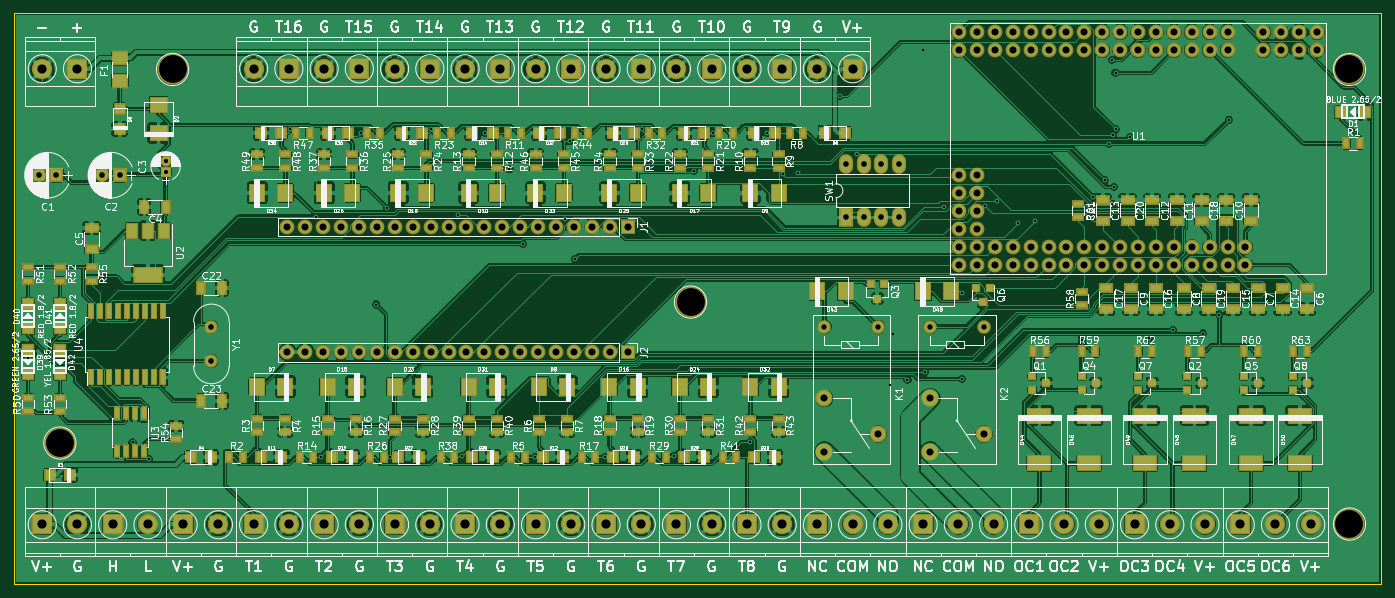
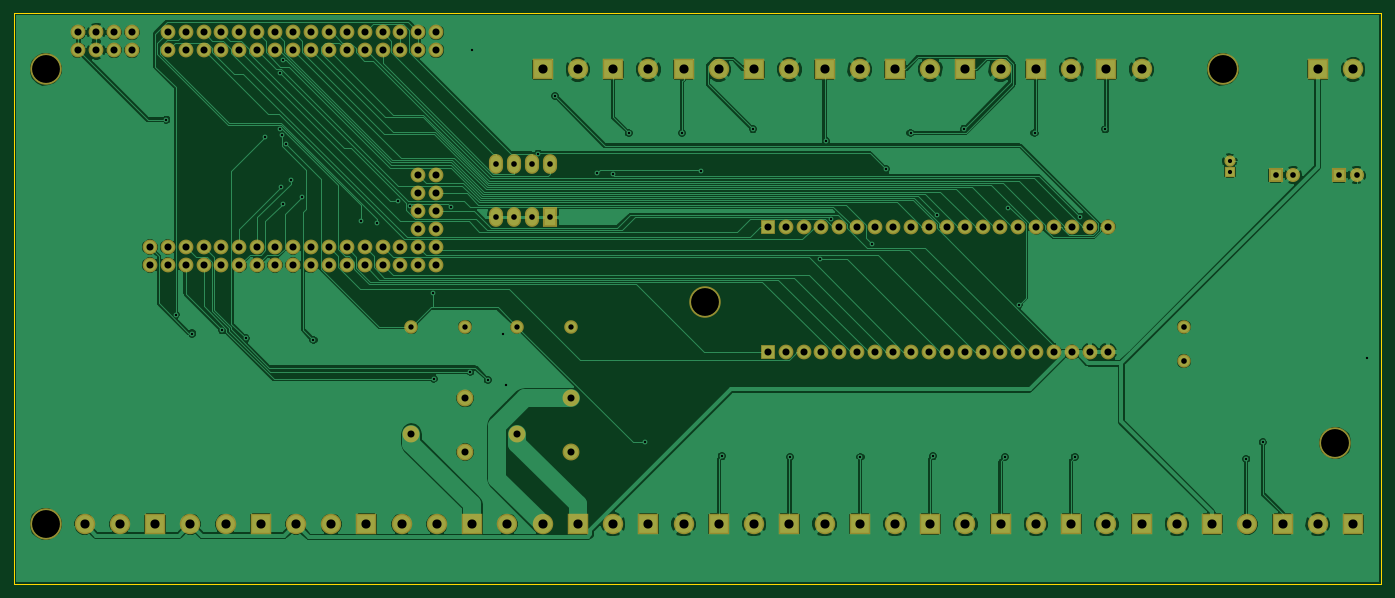
Circuit board: 10 layer files. Board 194.0 x 81.0 mm.
- bottom_copper: dt-expander-v2-B.Cu.gbl (175058 bytes)
- bottom_mask: dt-expander-v2-B.Mask.gbs (6302 bytes)
- paste: dt-expander-v2-B.Paste.gbp (271 bytes)
- bottom_silk: dt-expander-v2-B.SilkS.gbo (272 bytes)
- outline: dt-expander-v2-Edge.Cuts.gm1 (496 bytes)
- top_copper: dt-expander-v2-F.Cu.gtl (603598 bytes)
- top_mask: dt-expander-v2-F.Mask.gts (15302 bytes)
- paste: dt-expander-v2-F.Paste.gtp (9271 bytes)
- top_silk: dt-expander-v2-F.SilkS.gto (255452 bytes)
- drill: dt-expander-v2.drl (4377 bytes)

=== bottom_copper: dt-expander-v2-B.Cu.gbl (175058 bytes, source omitted) ===
=== bottom_mask: dt-expander-v2-B.Mask.gbs ===
G04 #@! TF.FileFunction,Soldermask,Bot*
%FSLAX46Y46*%
G04 Gerber Fmt 4.6, Leading zero omitted, Abs format (unit mm)*
G04 Created by KiCad (PCBNEW 4.0.7) date Thu Oct 12 07:51:30 2017*
%MOMM*%
%LPD*%
G01*
G04 APERTURE LIST*
%ADD10C,0.100000*%
%ADD11R,2.000000X2.000000*%
%ADD12C,2.000000*%
%ADD13R,1.600000X1.600000*%
%ADD14C,1.600000*%
%ADD15R,2.100000X2.100000*%
%ADD16O,2.100000X2.100000*%
%ADD17R,2.900000X2.900000*%
%ADD18C,2.900000*%
%ADD19C,1.920000*%
%ADD20C,2.400000*%
%ADD21R,2.000000X2.800000*%
%ADD22O,2.000000X2.800000*%
%ADD23C,2.100000*%
%ADD24C,1.900000*%
%ADD25C,4.464000*%
G04 APERTURE END LIST*
D10*
D11*
X18000000Y-109500000D03*
D12*
X15500000Y-109500000D03*
D11*
X27000000Y-109500000D03*
D12*
X24500000Y-109500000D03*
D13*
X33500000Y-109000000D03*
D14*
X33500000Y-107500000D03*
D15*
X99060000Y-116840000D03*
D16*
X96520000Y-116840000D03*
X93980000Y-116840000D03*
X91440000Y-116840000D03*
X88900000Y-116840000D03*
X86360000Y-116840000D03*
X83820000Y-116840000D03*
X81280000Y-116840000D03*
X78740000Y-116840000D03*
X76200000Y-116840000D03*
X73660000Y-116840000D03*
X71120000Y-116840000D03*
X68580000Y-116840000D03*
X66040000Y-116840000D03*
X63500000Y-116840000D03*
X60960000Y-116840000D03*
X58420000Y-116840000D03*
X55880000Y-116840000D03*
X53340000Y-116840000D03*
X50800000Y-116840000D03*
D15*
X99060000Y-134620000D03*
D16*
X96520000Y-134620000D03*
X93980000Y-134620000D03*
X91440000Y-134620000D03*
X88900000Y-134620000D03*
X86360000Y-134620000D03*
X83820000Y-134620000D03*
X81280000Y-134620000D03*
X78740000Y-134620000D03*
X76200000Y-134620000D03*
X73660000Y-134620000D03*
X71120000Y-134620000D03*
X68580000Y-134620000D03*
X66040000Y-134620000D03*
X63500000Y-134620000D03*
X60960000Y-134620000D03*
X58420000Y-134620000D03*
X55880000Y-134620000D03*
X53340000Y-134620000D03*
X50800000Y-134620000D03*
D17*
X16000000Y-159000000D03*
D18*
X21000000Y-159000000D03*
D17*
X36000000Y-159000000D03*
D18*
X41000000Y-159000000D03*
D17*
X21000000Y-94500000D03*
D18*
X16000000Y-94500000D03*
D17*
X131000000Y-94500000D03*
D18*
X126000000Y-94500000D03*
D17*
X46000000Y-159000000D03*
D18*
X51000000Y-159000000D03*
D17*
X86000000Y-159000000D03*
D18*
X91000000Y-159000000D03*
D17*
X121000000Y-94500000D03*
D18*
X116000000Y-94500000D03*
D17*
X81000000Y-94500000D03*
D18*
X76000000Y-94500000D03*
D17*
X56000000Y-159000000D03*
D18*
X61000000Y-159000000D03*
D17*
X96000000Y-159000000D03*
D18*
X101000000Y-159000000D03*
D17*
X111000000Y-94500000D03*
D18*
X106000000Y-94500000D03*
D17*
X71000000Y-94500000D03*
D18*
X66000000Y-94500000D03*
D17*
X66000000Y-159000000D03*
D18*
X71000000Y-159000000D03*
D17*
X106000000Y-159000000D03*
D18*
X111000000Y-159000000D03*
D17*
X101000000Y-94500000D03*
D18*
X96000000Y-94500000D03*
D17*
X61000000Y-94500000D03*
D18*
X56000000Y-94500000D03*
D17*
X76000000Y-159000000D03*
D18*
X81000000Y-159000000D03*
D17*
X116000000Y-159000000D03*
D18*
X121000000Y-159000000D03*
D17*
X91000000Y-94500000D03*
D18*
X86000000Y-94500000D03*
D17*
X51000000Y-94500000D03*
D18*
X46000000Y-94500000D03*
D17*
X26000000Y-159000000D03*
D18*
X31000000Y-159000000D03*
X166000000Y-159000000D03*
D17*
X156000000Y-159000000D03*
D18*
X161000000Y-159000000D03*
X181000000Y-159000000D03*
D17*
X171000000Y-159000000D03*
D18*
X176000000Y-159000000D03*
X196000000Y-159000000D03*
D17*
X186000000Y-159000000D03*
D18*
X191000000Y-159000000D03*
X136000000Y-159000000D03*
D17*
X126000000Y-159000000D03*
D18*
X131000000Y-159000000D03*
X151000000Y-159000000D03*
D17*
X141000000Y-159000000D03*
D18*
X146000000Y-159000000D03*
D19*
X127000000Y-131000000D03*
D20*
X127000000Y-141160000D03*
X127000000Y-148780000D03*
X134620000Y-146240000D03*
D19*
X134620000Y-131000000D03*
X142000000Y-131000000D03*
D20*
X142000000Y-141160000D03*
X142000000Y-148780000D03*
X149620000Y-146240000D03*
D19*
X149620000Y-131000000D03*
D21*
X130000000Y-115500000D03*
D22*
X137620000Y-107880000D03*
X132540000Y-115500000D03*
X135080000Y-107880000D03*
X135080000Y-115500000D03*
X132540000Y-107880000D03*
X137620000Y-115500000D03*
X130000000Y-107880000D03*
D23*
X184200000Y-91760000D03*
X184200000Y-89220000D03*
X181660000Y-91760000D03*
X181660000Y-89220000D03*
X179120000Y-91760000D03*
X179120000Y-89220000D03*
X176580000Y-91760000D03*
X176580000Y-89220000D03*
X174040000Y-91760000D03*
X174040000Y-89220000D03*
X171500000Y-91760000D03*
X171500000Y-89220000D03*
X168960000Y-91760000D03*
X168960000Y-89220000D03*
X166420000Y-91760000D03*
X166420000Y-89220000D03*
X163880000Y-91760000D03*
X163880000Y-89220000D03*
X161340000Y-91760000D03*
X161340000Y-89220000D03*
X158800000Y-91760000D03*
X158800000Y-89220000D03*
X156260000Y-91760000D03*
X156260000Y-89220000D03*
X153720000Y-91760000D03*
X153720000Y-89220000D03*
X151180000Y-91760000D03*
X151180000Y-89220000D03*
X148640000Y-91760000D03*
X148640000Y-89220000D03*
X146100000Y-91760000D03*
X146100000Y-89220000D03*
X189280000Y-91760000D03*
X189280000Y-89220000D03*
X191820000Y-89220000D03*
X191820000Y-91760000D03*
X194360000Y-91760000D03*
X194360000Y-89220000D03*
X196900000Y-89220000D03*
X196900000Y-91760000D03*
X146100000Y-109540000D03*
X148640000Y-109540000D03*
X148640000Y-112080000D03*
X146100000Y-112080000D03*
X146100000Y-114620000D03*
X148640000Y-114620000D03*
X148640000Y-117160000D03*
X146100000Y-117160000D03*
X146100000Y-119700000D03*
X148640000Y-119700000D03*
X151180000Y-119700000D03*
X153720000Y-119700000D03*
X156260000Y-119700000D03*
X158800000Y-119700000D03*
X161340000Y-119700000D03*
X163880000Y-119700000D03*
X166420000Y-119700000D03*
X168960000Y-119700000D03*
X171500000Y-119700000D03*
X174040000Y-119700000D03*
X176580000Y-119700000D03*
X179120000Y-119700000D03*
X181660000Y-119700000D03*
X184200000Y-119700000D03*
X186740000Y-119700000D03*
X186740000Y-122240000D03*
X184200000Y-122240000D03*
X181660000Y-122240000D03*
X179120000Y-122240000D03*
X176580000Y-122240000D03*
X174040000Y-122240000D03*
X171500000Y-122240000D03*
X168960000Y-122240000D03*
X166420000Y-122240000D03*
X163880000Y-122240000D03*
X161340000Y-122240000D03*
X158800000Y-122240000D03*
X156260000Y-122240000D03*
X153720000Y-122240000D03*
X151180000Y-122240000D03*
X148640000Y-122240000D03*
X146100000Y-122240000D03*
D24*
X40000000Y-131000000D03*
X40000000Y-135880000D03*
D25*
X18500000Y-147500000D03*
X201500000Y-159000000D03*
X34500000Y-94500000D03*
X108000000Y-127500000D03*
X201500000Y-94500000D03*
M02*

=== paste: dt-expander-v2-B.Paste.gbp ===
G04 #@! TF.FileFunction,Paste,Bot*
%FSLAX46Y46*%
G04 Gerber Fmt 4.6, Leading zero omitted, Abs format (unit mm)*
G04 Created by KiCad (PCBNEW 4.0.7) date Thu Oct 12 07:51:30 2017*
%MOMM*%
%LPD*%
G01*
G04 APERTURE LIST*
%ADD10C,0.100000*%
G04 APERTURE END LIST*
D10*
M02*

=== bottom_silk: dt-expander-v2-B.SilkS.gbo ===
G04 #@! TF.FileFunction,Legend,Bot*
%FSLAX46Y46*%
G04 Gerber Fmt 4.6, Leading zero omitted, Abs format (unit mm)*
G04 Created by KiCad (PCBNEW 4.0.7) date Thu Oct 12 07:51:30 2017*
%MOMM*%
%LPD*%
G01*
G04 APERTURE LIST*
%ADD10C,0.100000*%
G04 APERTURE END LIST*
D10*
M02*

=== outline: dt-expander-v2-Edge.Cuts.gm1 ===
G04 #@! TF.FileFunction,Profile,NP*
%FSLAX46Y46*%
G04 Gerber Fmt 4.6, Leading zero omitted, Abs format (unit mm)*
G04 Created by KiCad (PCBNEW 4.0.7) date Thu Oct 12 07:51:30 2017*
%MOMM*%
%LPD*%
G01*
G04 APERTURE LIST*
%ADD10C,0.100000*%
%ADD11C,0.150000*%
G04 APERTURE END LIST*
D10*
D11*
X12000000Y-86500000D02*
X12000000Y-167500000D01*
X206000000Y-86500000D02*
X12000000Y-86500000D01*
X206000000Y-167500000D02*
X206000000Y-86500000D01*
X12000000Y-167500000D02*
X206000000Y-167500000D01*
M02*

=== top_copper: dt-expander-v2-F.Cu.gtl (603598 bytes, source omitted) ===
=== top_mask: dt-expander-v2-F.Mask.gts (15302 bytes, source omitted) ===
=== paste: dt-expander-v2-F.Paste.gtp (9271 bytes, source omitted) ===
=== top_silk: dt-expander-v2-F.SilkS.gto (255452 bytes, source omitted) ===
=== drill: dt-expander-v2.drl ===
M48
;DRILL file {KiCad 4.0.7} date Thu Oct 12 07:51:24 2017
;FORMAT={3:3/ absolute / metric / suppress leading zeros}
FMAT,2
METRIC,TZ
T1C0.330
T2C0.600
T3C0.760
T4C0.800
T5C1.000
T6C1.300
T7C3.960
%
G90
G05
M71
T1
X14000Y-135498
X28816Y-147424
X31158Y-149747
X51150Y-102981
X54799Y-115384
X55496Y-149500
X61195Y-103500
X63395Y-127853
X64938Y-114145
X65389Y-149500
X71200Y-102901
X75056Y-115153
X75600Y-149388
X78800Y-103500
X82300Y-108652
X84227Y-119232
X85900Y-149500
X90127Y-115713
X90831Y-104672
X91585Y-121395
X95900Y-149500
X101150Y-102981
X105600Y-149388
X108478Y-108904
X111203Y-103459
X116468Y-147420
X118801Y-103500
X121073Y-109358
X123222Y-109118
X129244Y-98240
X131669Y-106453
X136230Y-139257
X136671Y-132074
X138781Y-138553
X141000Y-91750
X141253Y-137374
X143956Y-113953
X146481Y-138414
X146518Y-126255
X149787Y-113833
X151455Y-113196
X154436Y-116287
X156815Y-116000
X163516Y-132903
X165119Y-112578
X166763Y-110248
X167399Y-105036
X167823Y-113541
X167854Y-93138
X167944Y-103818
X168056Y-111163
X168299Y-94969
X168318Y-103006
X170330Y-104125
X173111Y-132664
X176453Y-131498
X180726Y-131964
X183045Y-129275
X184392Y-101624
T2
X33500Y-107500
X33500Y-109000
T3
X127000Y-131000
X134620Y-131000
X142000Y-131000
X149620Y-131000
T4
X15500Y-109500
X18000Y-109500
X24500Y-109500
X27000Y-109500
X40000Y-131000
X40000Y-135880
X130000Y-107880
X130000Y-115500
X132540Y-107880
X132540Y-115500
X135080Y-107880
X135080Y-115500
X137620Y-107880
X137620Y-115500
T5
X50800Y-116840
X50800Y-134620
X53340Y-116840
X53340Y-134620
X55880Y-116840
X55880Y-134620
X58420Y-116840
X58420Y-134620
X60960Y-116840
X60960Y-134620
X63500Y-116840
X63500Y-134620
X66040Y-116840
X66040Y-134620
X68580Y-116840
X68580Y-134620
X71120Y-116840
X71120Y-134620
X73660Y-116840
X73660Y-134620
X76200Y-116840
X76200Y-134620
X78740Y-116840
X78740Y-134620
X81280Y-116840
X81280Y-134620
X83820Y-116840
X83820Y-134620
X86360Y-116840
X86360Y-134620
X88900Y-116840
X88900Y-134620
X91440Y-116840
X91440Y-134620
X93980Y-116840
X93980Y-134620
X96520Y-116840
X96520Y-134620
X99060Y-116840
X99060Y-134620
X127000Y-141160
X127000Y-148780
X134620Y-146240
X142000Y-141160
X142000Y-148780
X146100Y-89220
X146100Y-91760
X146100Y-109540
X146100Y-112080
X146100Y-114620
X146100Y-117160
X146100Y-119700
X146100Y-122240
X148640Y-89220
X148640Y-91760
X148640Y-109540
X148640Y-112080
X148640Y-114620
X148640Y-117160
X148640Y-119700
X148640Y-122240
X149620Y-146240
X151180Y-89220
X151180Y-91760
X151180Y-119700
X151180Y-122240
X153720Y-89220
X153720Y-91760
X153720Y-119700
X153720Y-122240
X156260Y-89220
X156260Y-91760
X156260Y-119700
X156260Y-122240
X158800Y-89220
X158800Y-91760
X158800Y-119700
X158800Y-122240
X161340Y-89220
X161340Y-91760
X161340Y-119700
X161340Y-122240
X163880Y-89220
X163880Y-91760
X163880Y-119700
X163880Y-122240
X166420Y-89220
X166420Y-91760
X166420Y-119700
X166420Y-122240
X168960Y-89220
X168960Y-91760
X168960Y-119700
X168960Y-122240
X171500Y-89220
X171500Y-91760
X171500Y-119700
X171500Y-122240
X174040Y-89220
X174040Y-91760
X174040Y-119700
X174040Y-122240
X176580Y-89220
X176580Y-91760
X176580Y-119700
X176580Y-122240
X179120Y-89220
X179120Y-91760
X179120Y-119700
X179120Y-122240
X181660Y-89220
X181660Y-91760
X181660Y-119700
X181660Y-122240
X184200Y-89220
X184200Y-91760
X184200Y-119700
X184200Y-122240
X186740Y-119700
X186740Y-122240
X189280Y-89220
X189280Y-91760
X191820Y-89220
X191820Y-91760
X194360Y-89220
X194360Y-91760
X196900Y-89220
X196900Y-91760
T6
X16000Y-94500
X16000Y-159000
X21000Y-94500
X21000Y-159000
X26000Y-159000
X31000Y-159000
X36000Y-159000
X41000Y-159000
X46000Y-94500
X46000Y-159000
X51000Y-94500
X51000Y-159000
X56000Y-94500
X56000Y-159000
X61000Y-94500
X61000Y-159000
X66000Y-94500
X66000Y-159000
X71000Y-94500
X71000Y-159000
X76000Y-94500
X76000Y-159000
X81000Y-94500
X81000Y-159000
X86000Y-94500
X86000Y-159000
X91000Y-94500
X91000Y-159000
X96000Y-94500
X96000Y-159000
X101000Y-94500
X101000Y-159000
X106000Y-94500
X106000Y-159000
X111000Y-94500
X111000Y-159000
X116000Y-94500
X116000Y-159000
X121000Y-94500
X121000Y-159000
X126000Y-94500
X126000Y-159000
X131000Y-94500
X131000Y-159000
X136000Y-159000
X141000Y-159000
X146000Y-159000
X151000Y-159000
X156000Y-159000
X161000Y-159000
X166000Y-159000
X171000Y-159000
X176000Y-159000
X181000Y-159000
X186000Y-159000
X191000Y-159000
X196000Y-159000
T7
X18500Y-147500
X34500Y-94500
X108000Y-127500
X201500Y-94500
X201500Y-159000
T0
M30

